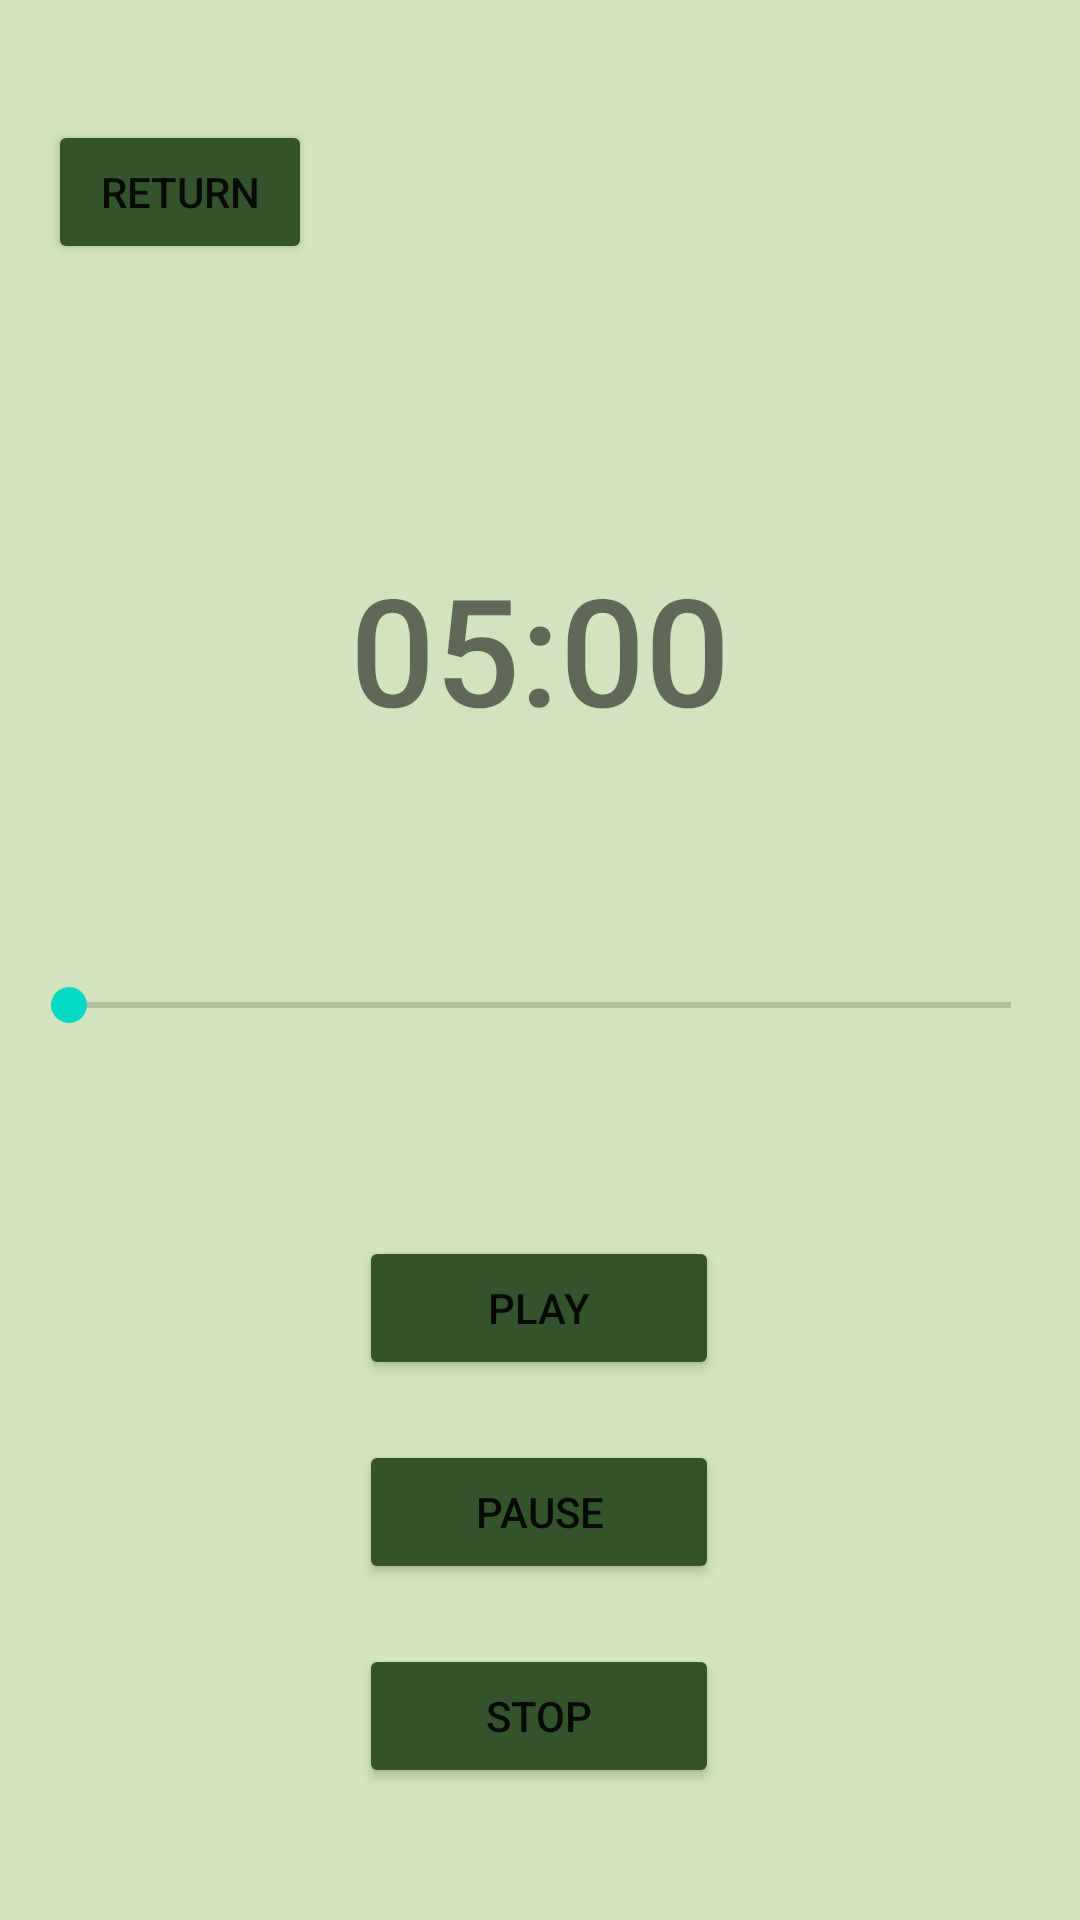

Android layout source for this screen:
<!-- AndroidManifest.xml: application theme Theme.InnerPeaceApp -->
<!-- res/layout/activity_exer_page.xml -->
<?xml version="1.0" encoding="utf-8"?>
<androidx.constraintlayout.widget.ConstraintLayout xmlns:android="http://schemas.android.com/apk/res/android"
    xmlns:app="http://schemas.android.com/apk/res-auto"
    xmlns:tools="http://schemas.android.com/tools"
    android:id="@+id/text_timer"
    android:layout_width="match_parent"
    android:layout_height="match_parent"
    android:background="@color/light_green"
    tools:context=".MeditationPage">

    <Button
        android:id="@+id/button3"
        android:layout_width="wrap_content"
        android:layout_height="wrap_content"
        android:layout_marginStart="16dp"
        android:layout_marginTop="40dp"
        android:text="Return"
        app:backgroundTint="@color/dark_green"
        app:layout_constraintStart_toStartOf="parent"
        app:layout_constraintTop_toTopOf="parent" />

    <Button
        android:id="@+id/pausebutton"
        android:layout_width="120dp"
        android:layout_height="wrap_content"
        android:layout_marginStart="149dp"
        android:layout_marginEnd="150dp"
        android:layout_marginBottom="112dp"
        android:backgroundTint="@color/dark_green"
        android:onClick="pause"
        android:text="Pause"
        app:icon="@drawable/baseline_pause_24"
        app:layout_constraintBottom_toBottomOf="parent"
        app:layout_constraintEnd_toEndOf="parent"
        app:layout_constraintStart_toStartOf="parent" />

    <Button
        android:id="@+id/playbutton"
        android:layout_width="120dp"
        android:layout_height="wrap_content"
        android:layout_marginStart="149dp"
        android:layout_marginEnd="150dp"
        android:layout_marginBottom="20dp"
        android:backgroundTint="@color/dark_green"
        android:onClick="play"
        android:text="Play"
        app:icon="@drawable/baseline_play_arrow_24"
        app:layout_constraintBottom_toTopOf="@+id/pausebutton"
        app:layout_constraintEnd_toEndOf="parent"
        app:layout_constraintStart_toStartOf="parent" />


    <SeekBar
        android:id="@+id/seekBar"
        android:layout_width="346dp"
        android:layout_height="14dp"
        android:layout_marginStart="37dp"
        android:layout_marginEnd="37dp"
        android:layout_marginBottom="70dp"
        app:layout_constraintBottom_toTopOf="@+id/playbutton"
        app:layout_constraintEnd_toEndOf="parent"
        app:layout_constraintStart_toStartOf="parent" />

    <Button
        android:id="@+id/stopbutton"
        android:layout_width="120dp"
        android:layout_height="wrap_content"
        android:layout_marginStart="149dp"
        android:layout_marginTop="20dp"
        android:layout_marginEnd="150dp"
        android:onClick="stop"
        android:text="Stop"
        app:backgroundTint="@color/dark_green"
        app:icon="@drawable/baseline_stop_24"
        app:layout_constraintEnd_toEndOf="parent"
        app:layout_constraintStart_toStartOf="parent"
        app:layout_constraintTop_toBottomOf="@+id/pausebutton" />

    <TextView
        android:id="@+id/textView_timer"
        android:layout_width="149dp"
        android:layout_height="113dp"
        android:layout_marginStart="130dp"
        android:layout_marginTop="170dp"
        android:layout_marginEnd="130dp"
        android:layout_marginBottom="20dp"
        android:fontFamily="sans-serif-medium"
        android:text="05:00"
        android:textAlignment="center"
        android:textSize="50sp"
        app:layout_constraintBottom_toTopOf="@+id/seekBar"
        app:layout_constraintEnd_toEndOf="parent"
        app:layout_constraintStart_toStartOf="parent"
        app:layout_constraintTop_toTopOf="parent" />


</androidx.constraintlayout.widget.ConstraintLayout>
<!-- resources referenced by this layout -->
<resources>
  <color name="dark_green">#FF33532C</color>
  <color name="light_green">#FFD1E4BD</color>
  <style name="Theme.InnerPeaceApp" parent="Theme.MaterialComponents.Light.NoActionBar">
          
          <item name="colorPrimary">@color/light_green</item>
          <item name="colorPrimaryVariant">@color/light_green</item>
          <item name="colorOnPrimary">@color/white</item>
          
          <item name="colorSecondary">@color/teal_200</item>
          <item name="colorSecondaryVariant">@color/teal_700</item>
          <item name="colorOnSecondary">@color/black</item>
          
          <item name="android:statusBarColor" tools:targetApi="21">?attr/colorPrimaryVariant</item>
          
      </style>
  <color name="white">#FFFFFFFF</color>
  <color name="teal_200">#FF03DAC5</color>
  <color name="teal_700">#FF018786</color>
  <color name="black">#FF000000</color>
</resources>
